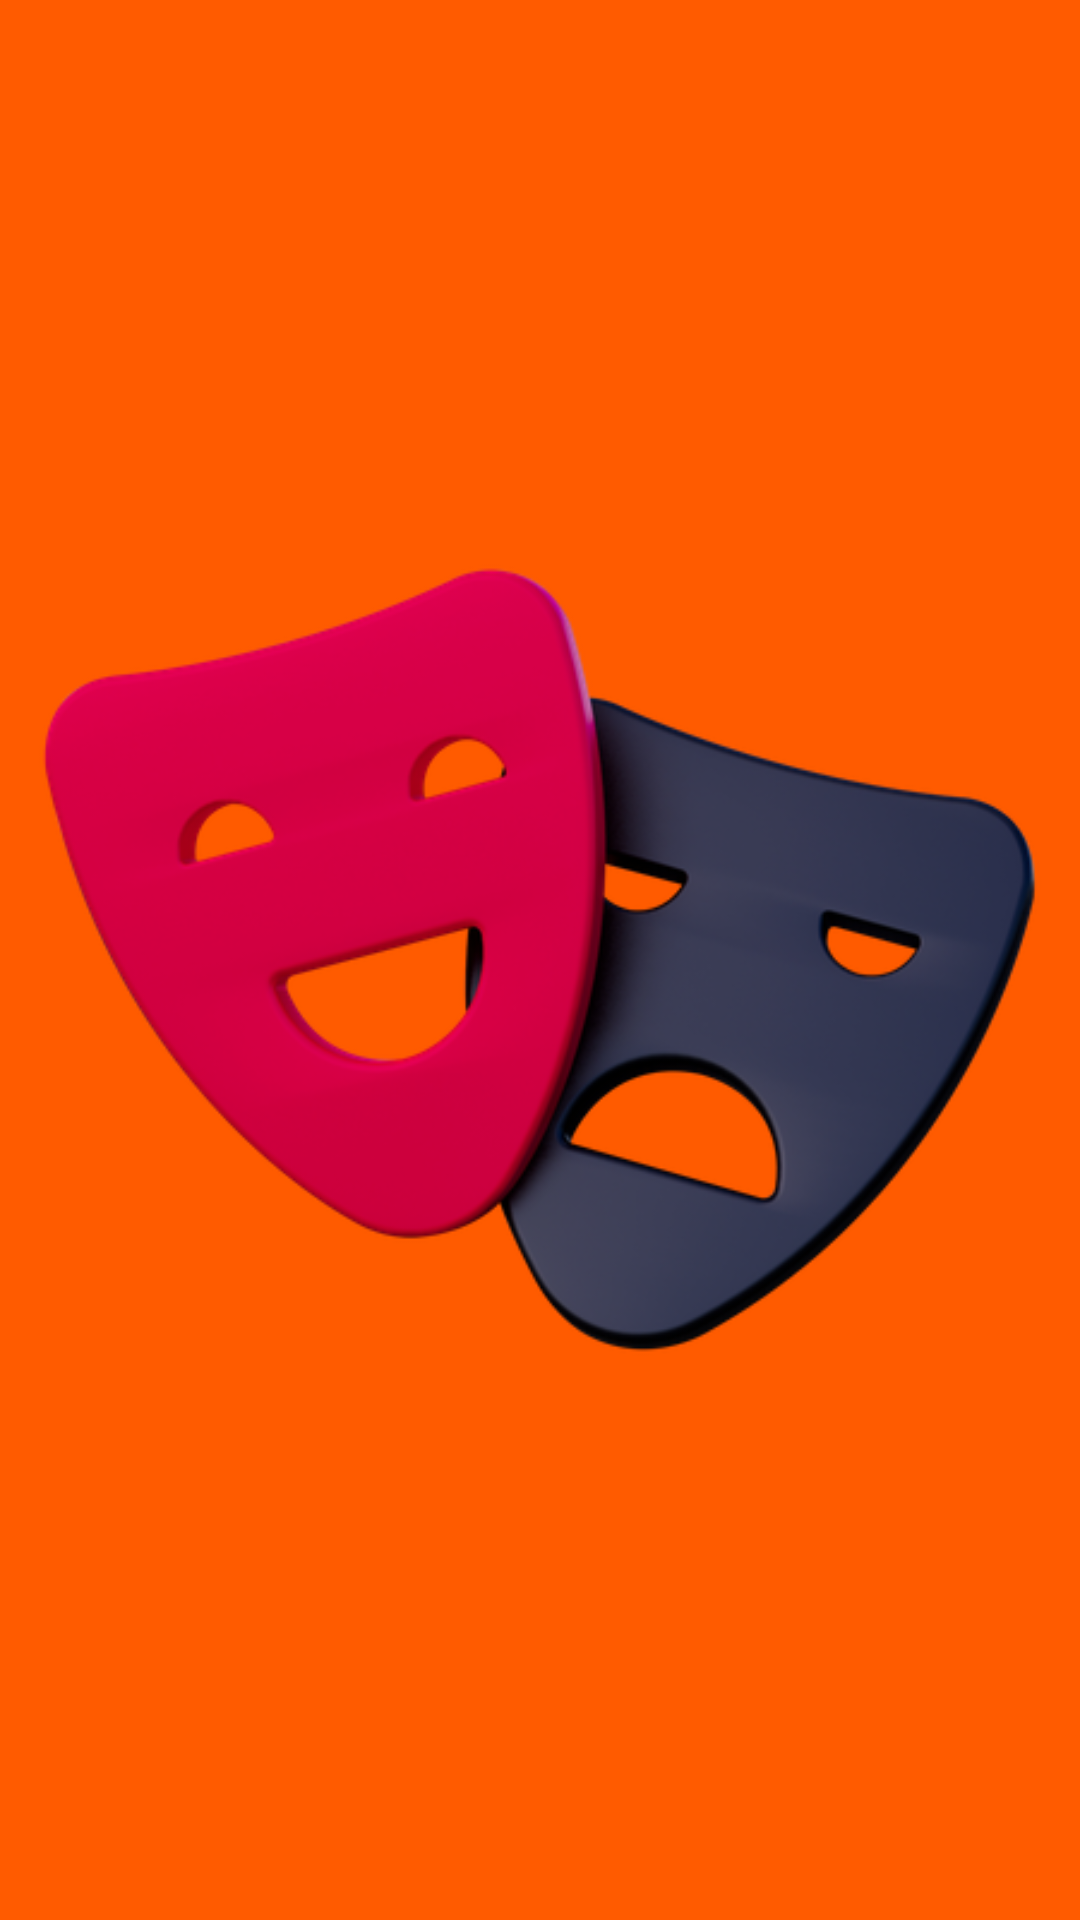

This screen was rendered from an Android layout file. Write that file and the resources it references.
<!-- AndroidManifest.xml: application theme Theme.EventBooking -->
<!-- res/layout/activity_splash_screen.xml -->
<?xml version="1.0" encoding="utf-8"?>
<RelativeLayout xmlns:android="http://schemas.android.com/apk/res/android"
    xmlns:app="http://schemas.android.com/apk/res-auto"
    xmlns:tools="http://schemas.android.com/tools"
    android:layout_width="match_parent"
    android:layout_height="match_parent"
    tools:context=".SplashScreenActivity"
    android:background="@color/app_orange">

    <ImageView
        android:layout_width="wrap_content"
        android:layout_height="wrap_content"
        android:id="@+id/splashscreenimage"
        android:src="@drawable/play_icon"
        android:layout_centerInParent="true"/>


</RelativeLayout>
<!-- resources referenced by this layout -->
<resources>
  <color name="app_orange">#ff5b00</color>
  <!-- drawable play_icon: webp bitmap (drawable, 60260 bytes) -->
  <style name="Theme.EventBooking" parent="Theme.MaterialComponents.DayNight.NoActionBar">
          
          <item name="colorPrimary">@color/app_orange</item>
          <item name="colorPrimaryVariant">@color/app_orange</item>
          <item name="colorOnPrimary">@color/white</item>
          
          <item name="colorSecondary">@color/app_orange</item>
          <item name="colorSecondaryVariant">@color/app_orange</item>
          <item name="colorOnSecondary">@color/black</item>
          
          <item name="android:statusBarColor" tools:targetApi="l">?attr/colorPrimaryVariant</item>
          
      </style>
  <color name="white">#FFFFFFFF</color>
  <color name="black">#FF000000</color>
</resources>
